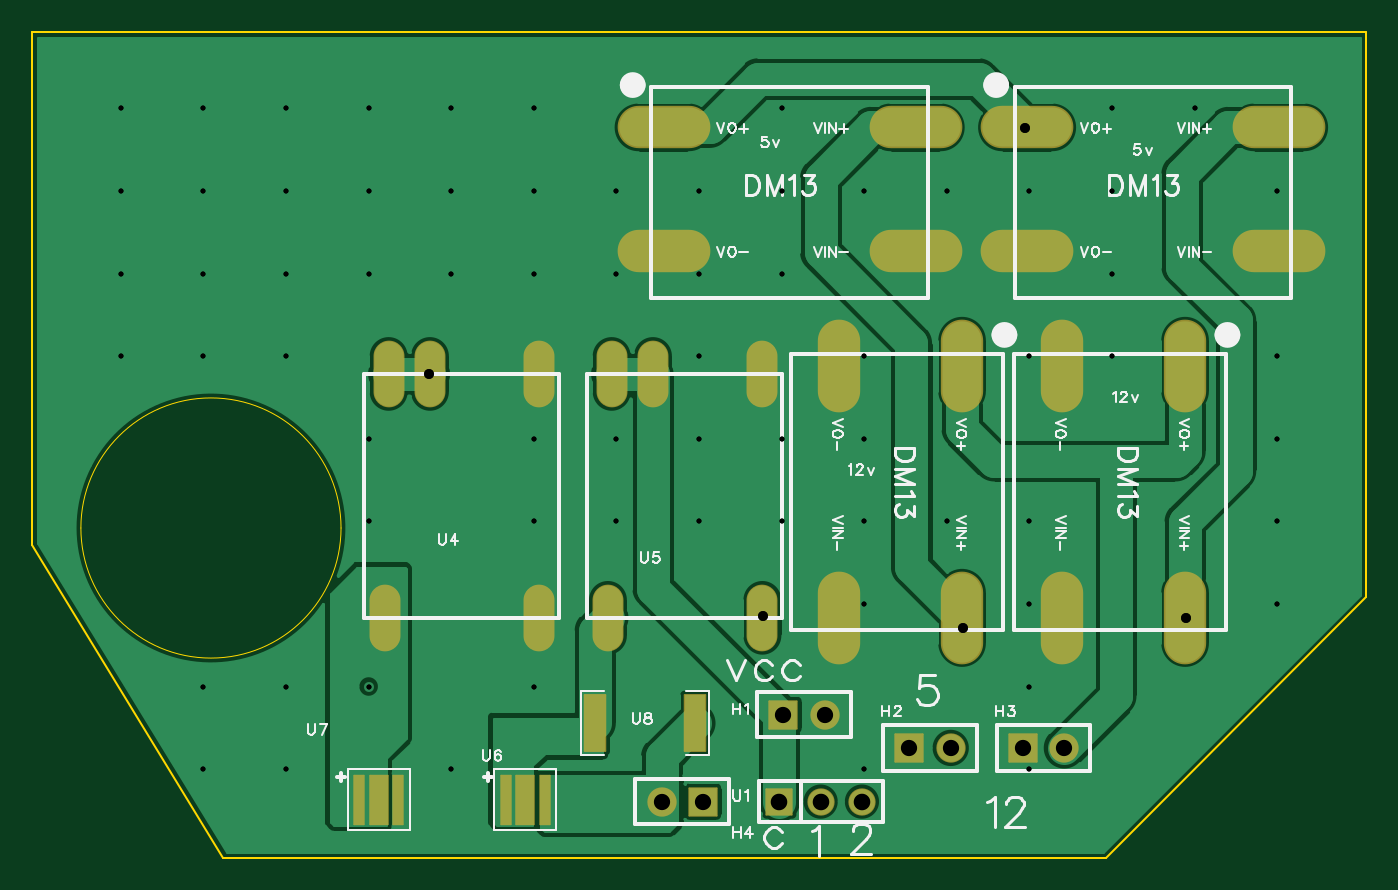
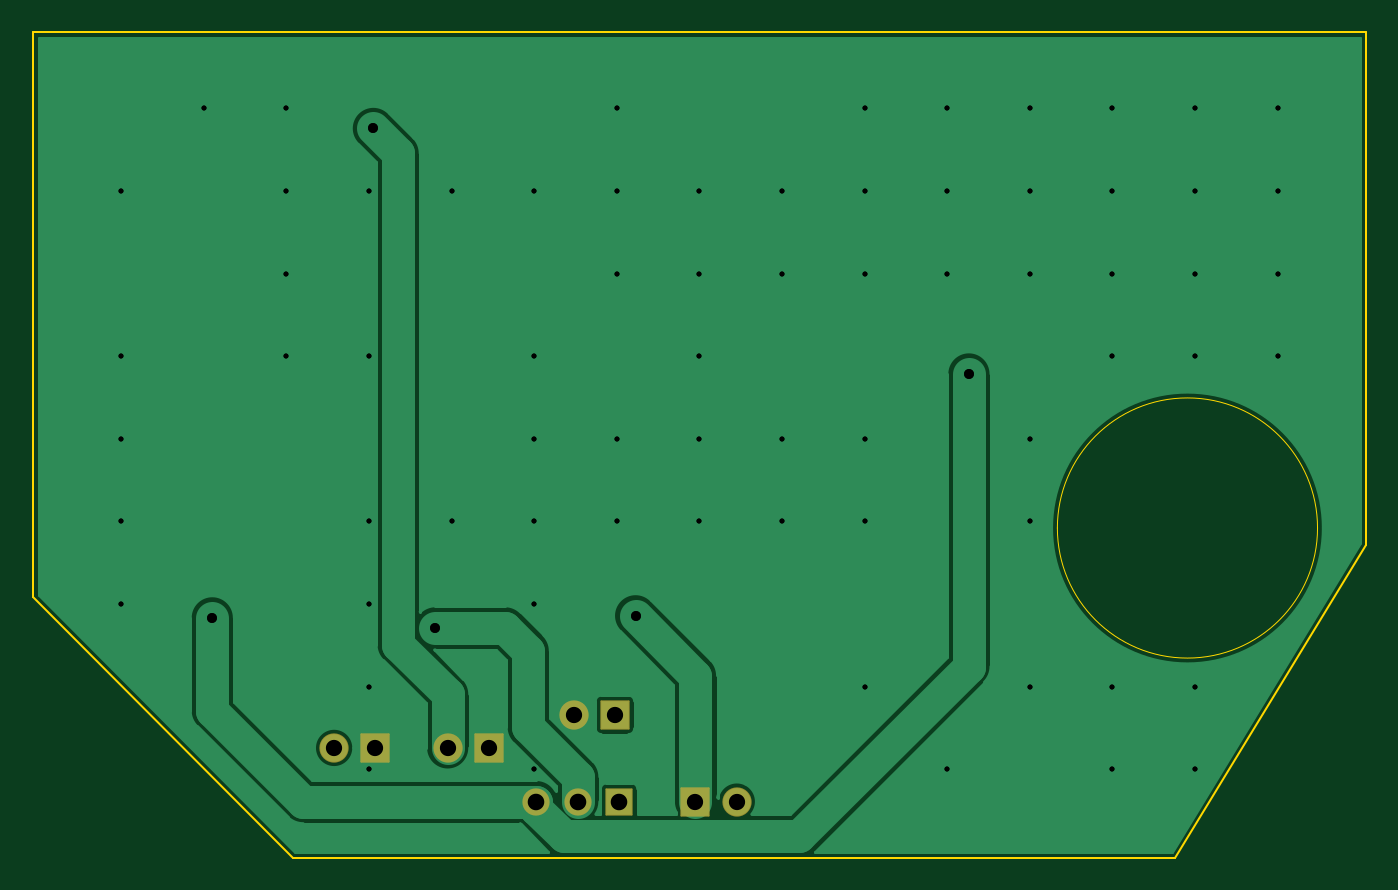
Circuit board: 10 layer files. Board 82.0 x 50.8 mm.
- drill: Drill_PTH_Through.DRL (1907 bytes)
- drill: Drill_PTH_Through_Via.DRL (1654 bytes)
- outline: Gerber_BoardOutlineLayer.GKO (794 bytes)
- bottom_copper: Gerber_BottomLayer.GBL (8556 bytes)
- bottom_silk: Gerber_BottomSilkscreenLayer.GBO (332 bytes)
- bottom_mask: Gerber_BottomSolderMaskLayer.GBS (1118 bytes)
- top_copper: Gerber_TopLayer.GTL (21475 bytes)
- paste: Gerber_TopPasteMaskLayer.GTP (2154 bytes)
- top_silk: Gerber_TopSilkscreenLayer.GTO (26019 bytes)
- top_mask: Gerber_TopSolderMaskLayer.GTS (2270 bytes)

=== drill: Drill_PTH_Through.DRL ===
;TYPE=PLATED
;Layer: PTH_Through
;EasyEDA Pro v2.2.32.3, 2024-10-26 20:26:31
;Gerber Generator version 0.3
M48
METRIC,LZ,000.00000
;Hole size 1 = 0.30500 METRIC
T01C0.30500
;Hole size 2 = 0.60000 METRIC
T02C0.60000
;Hole size 3 = 1.00000 METRIC
T03C1.00000
;Hole size 4 = 1.02001 METRIC
T04C1.02001
%
G05
G90
T01
X47.89405Y25.24055
X32.65405Y45.56055
X32.65405Y50.64055
X32.65405Y55.72055
X32.65405Y60.80055
X37.73405Y20.16055
X37.73405Y25.24055
X37.73405Y45.56055
X37.73405Y50.64055
X37.73405Y55.72055
X37.73405Y60.80055
X42.81405Y20.16055
X42.81405Y25.24055
X42.81405Y45.56055
X42.81405Y50.64055
X42.81405Y55.72055
X42.81405Y60.80055
X47.89405Y35.40055
X47.89405Y40.48055
X47.89405Y50.64055
X47.89405Y55.72055
X47.89405Y60.80055
X52.97405Y20.16055
X52.97405Y50.64055
X52.97405Y55.72055
X52.97405Y60.80055
X58.05405Y25.24055
X58.05405Y35.40055
X58.05405Y40.48055
X58.05405Y50.64055
X58.05405Y55.72055
X58.05405Y60.80055
X63.13405Y35.40055
X63.13405Y40.48055
X63.13405Y50.64055
X63.13405Y55.72055
X68.21405Y35.40055
X68.21405Y40.48055
X68.21405Y45.56055
X68.21405Y50.64055
X68.21405Y55.72055
X73.29405Y35.40055
X73.29405Y40.48055
X73.29405Y50.64055
X73.29405Y55.72055
X73.29405Y60.80055
X78.37405Y20.16055
X78.37405Y30.32055
X78.37405Y35.40055
X78.37405Y40.48055
X78.37405Y45.56055
X78.37405Y55.72055
X83.45405Y35.40055
X83.45405Y55.72055
X88.53405Y20.16055
X88.53405Y25.24055
X88.53405Y30.32055
X88.53405Y35.40055
X88.53405Y45.56055
X88.53405Y55.72055
X93.61405Y45.56055
X93.61405Y50.64055
X93.61405Y55.72055
X93.61405Y60.80055
X98.69405Y60.80055
X103.77405Y30.32055
X103.77405Y35.40055
X103.77405Y40.48055
X103.77405Y45.56055
X103.77405Y55.72055
T02
X72.136Y29.591
X84.455Y28.84621
X98.171Y29.464
X51.63592Y44.464
X88.265Y59.563
T03
X73.406Y23.495
X75.946Y23.495
X81.153Y21.463
X83.693Y21.463
X88.138Y21.463
X90.678Y21.463
X68.453Y18.161
X65.913Y18.161
T04
X78.232Y18.161
X75.692Y18.161
X73.152Y18.161
M30
=== drill: Drill_PTH_Through_Via.DRL ===
;TYPE=PLATED
;Layer: PTH_Through_Via
;EasyEDA Pro v2.2.32.3, 2024-10-26 20:26:31
;Gerber Generator version 0.3
M48
METRIC,LZ,000.00000
;Hole size 1 = 0.30500 METRIC
T01C0.30500
;Hole size 2 = 0.60000 METRIC
T02C0.60000
%
G05
G90
T01
X47.89405Y25.24055
X32.65405Y45.56055
X32.65405Y50.64055
X32.65405Y55.72055
X32.65405Y60.80055
X37.73405Y20.16055
X37.73405Y25.24055
X37.73405Y45.56055
X37.73405Y50.64055
X37.73405Y55.72055
X37.73405Y60.80055
X42.81405Y20.16055
X42.81405Y25.24055
X42.81405Y45.56055
X42.81405Y50.64055
X42.81405Y55.72055
X42.81405Y60.80055
X47.89405Y35.40055
X47.89405Y40.48055
X47.89405Y50.64055
X47.89405Y55.72055
X47.89405Y60.80055
X52.97405Y20.16055
X52.97405Y50.64055
X52.97405Y55.72055
X52.97405Y60.80055
X58.05405Y25.24055
X58.05405Y35.40055
X58.05405Y40.48055
X58.05405Y50.64055
X58.05405Y55.72055
X58.05405Y60.80055
X63.13405Y35.40055
X63.13405Y40.48055
X63.13405Y50.64055
X63.13405Y55.72055
X68.21405Y35.40055
X68.21405Y40.48055
X68.21405Y45.56055
X68.21405Y50.64055
X68.21405Y55.72055
X73.29405Y35.40055
X73.29405Y40.48055
X73.29405Y50.64055
X73.29405Y55.72055
X73.29405Y60.80055
X78.37405Y20.16055
X78.37405Y30.32055
X78.37405Y35.40055
X78.37405Y40.48055
X78.37405Y45.56055
X78.37405Y55.72055
X83.45405Y35.40055
X83.45405Y55.72055
X88.53405Y20.16055
X88.53405Y25.24055
X88.53405Y30.32055
X88.53405Y35.40055
X88.53405Y45.56055
X88.53405Y55.72055
X93.61405Y45.56055
X93.61405Y50.64055
X93.61405Y55.72055
X93.61405Y60.80055
X98.69405Y60.80055
X103.77405Y30.32055
X103.77405Y35.40055
X103.77405Y40.48055
X103.77405Y45.56055
X103.77405Y55.72055
T02
X72.136Y29.591
X84.455Y28.84621
X98.171Y29.464
X51.63592Y44.464
X88.265Y59.563
M30
=== outline: Gerber_BoardOutlineLayer.GKO ===
G04 Layer: BoardOutlineLayer*
G04 EasyEDA Pro v2.2.32.3, 2024-10-26 20:26:31*
G04 Gerber Generator version 0.3*
G04 Scale: 100 percent, Rotated: No, Reflected: No*
G04 Dimensions in millimeters*
G04 Leading zeros omitted, absolute positions, 3 integers and 5 decimals*
%FSLAX35Y35*%
%MOMM*%
%ADD10C,0.1*%
%ADD11C,0.0254*%
G75*


G04 PolygonModel Start*
G54D10*
G01X2721591Y6549117D02*
G01X10921575Y6549117D01*
G01X10921575Y6549117D02*
G01X10921575Y3072238D01*
G01X9321578Y1472241D02*
G01X10921575Y3072238D01*
G01X9321578Y1472241D02*
G01X3896401Y1472241D01*
G01X2721591Y3397071D02*
G01X3896401Y1472241D01*
G01X2721591Y6549117D02*
G01X2721591Y3397071D01*

G04 Circle Start*
G54D11*
G01X3019665Y3498852D02*
G03X4619661Y3498852I799998J0D01*
G03X3019665Y3498852I-799998J0D01*
G04 Circle End*

M02*


=== bottom_copper: Gerber_BottomLayer.GBL (8556 bytes, source omitted) ===
=== bottom_silk: Gerber_BottomSilkscreenLayer.GBO ===
G04 Layer: BottomSilkscreenLayer*
G04 EasyEDA Pro v2.2.32.3, 2024-10-26 20:26:31*
G04 Gerber Generator version 0.3*
G04 Scale: 100 percent, Rotated: No, Reflected: No*
G04 Dimensions in millimeters*
G04 Leading zeros omitted, absolute positions, 3 integers and 5 decimals*
%FSLAX35Y35*%
%MOMM*%
%ADD10C,0.254*%
G75*

G54D10*

M02*


=== bottom_mask: Gerber_BottomSolderMaskLayer.GBS ===
G04 Layer: BottomSolderMaskLayer*
G04 EasyEDA Pro v2.2.32.3, 2024-10-26 20:26:31*
G04 Gerber Generator version 0.3*
G04 Scale: 100 percent, Rotated: No, Reflected: No*
G04 Dimensions in millimeters*
G04 Leading zeros omitted, absolute positions, 3 integers and 5 decimals*
%FSLAX35Y35*%
%MOMM*%
%AMRoundRect*1,1,$1,$2,$3*1,1,$1,$4,$5*1,1,$1,0-$2,0-$3*1,1,$1,0-$4,0-$5*20,1,$1,$2,$3,$4,$5,0*20,1,$1,$4,$5,0-$2,0-$3,0*20,1,$1,0-$2,0-$3,0-$4,0-$5,0*20,1,$1,0-$4,0-$5,$2,$3,0*4,1,4,$2,$3,$4,$5,0-$2,0-$3,0-$4,0-$5,$2,$3,0*%
%ADD10RoundRect,0.09654X-0.85273X0.85273X0.85273X0.85273*%
%ADD11C,1.802*%
%ADD12RoundRect,0.09654X0.85273X-0.85273X-0.85273X-0.85273*%
%ADD13C,1.6768*%
%ADD14RoundRect,0.09615X-0.79032X0.79032X0.79032X0.79032*%
G75*


G04 Pad Start*
G54D10*
G01X7340600Y2349500D03*
G54D11*
G01X7594600Y2349500D03*
G54D10*
G01X8115300Y2146300D03*
G54D11*
G01X8369300Y2146300D03*
G54D10*
G01X8813800Y2146300D03*
G54D11*
G01X9067800Y2146300D03*
G54D12*
G01X6845300Y1816100D03*
G54D11*
G01X6591300Y1816100D03*
G54D13*
G01X7823200Y1816100D03*
G01X7569200Y1816100D03*
G54D14*
G01X7315200Y1816100D03*
G04 Pad End*

M02*


=== top_copper: Gerber_TopLayer.GTL (21475 bytes, source omitted) ===
=== paste: Gerber_TopPasteMaskLayer.GTP ===
G04 Layer: TopPasteMaskLayer*
G04 EasyEDA Pro v2.2.32.3, 2024-10-26 20:26:31*
G04 Gerber Generator version 0.3*
G04 Scale: 100 percent, Rotated: No, Reflected: No*
G04 Dimensions in millimeters*
G04 Leading zeros omitted, absolute positions, 3 integers and 5 decimals*
%FSLAX35Y35*%
%MOMM*%
%ADD10O,5.7023X2.6035*%
%ADD11O,2.6035X5.7023*%
%ADD12O,1.8X4.0*%
%ADD13R,0.6X2.99999*%
%ADD14R,1.1X2.99999*%
G75*


G04 PolygonModel Start*
G36*
G01X6247201Y2461499D02*
G01X6247201Y2367453D01*
G01X6237201Y2357453D01*
G01X6213594Y2357453D01*
G01X6203594Y2347453D01*
G01X6203594Y2249947D01*
G01X6213594Y2239947D01*
G01X6237201Y2239947D01*
G01X6247201Y2229947D01*
G01X6247201Y2135901D01*
G01X6237201Y2125901D01*
G01X6128946Y2125901D01*
G01X6118946Y2135901D01*
G01X6118946Y2461499D01*
G01X6128946Y2471499D01*
G01X6237201Y2471499D01*
G01X6247201Y2461499D01*
G37*
G36*
G01X6732199Y2461499D02*
G01X6732199Y2367453D01*
G01X6742199Y2357453D01*
G01X6765806Y2357453D01*
G01X6775806Y2347453D01*
G01X6775806Y2249947D01*
G01X6765806Y2239947D01*
G01X6742199Y2239947D01*
G01X6732199Y2229947D01*
G01X6732199Y2135901D01*
G01X6742199Y2125901D01*
G01X6850454Y2125901D01*
G01X6860454Y2135901D01*
G01X6860454Y2461499D01*
G01X6850454Y2471499D01*
G01X6742199Y2471499D01*
G01X6732199Y2461499D01*
G37*

G04 Pad Start*
G54D10*
G01X6603746Y5962650D03*
G01X6603746Y5202682D03*
G01X8153654Y5202682D03*
G01X8153654Y5962650D03*
G54D11*
G01X8439150Y4496054D03*
G01X7679182Y4496054D03*
G01X7679182Y2946146D03*
G01X8439150Y2946146D03*
G54D12*
G01X4889496Y2946400D03*
G01X5839496Y2946400D03*
G01X5837500Y4446400D03*
G01X4912411Y4446400D03*
G01X5166411Y4446400D03*
G01X6261096Y2946400D03*
G01X7211096Y2946400D03*
G01X7209100Y4446400D03*
G01X6284011Y4446400D03*
G01X6538011Y4446400D03*
G54D13*
G01X5873090Y1828808D03*
G54D14*
G01X5753100Y1828808D03*
G54D13*
G01X5633110Y1828808D03*
G01X4971390Y1828808D03*
G54D14*
G01X4851400Y1828808D03*
G54D13*
G01X4731410Y1828808D03*
G54D10*
G01X8838946Y5962650D03*
G01X8838946Y5202682D03*
G01X10388854Y5202682D03*
G01X10388854Y5962650D03*
G54D11*
G01X9810750Y4496054D03*
G01X9050782Y4496054D03*
G01X9050782Y2946146D03*
G01X9810750Y2946146D03*
G04 Pad End*

M02*


=== top_silk: Gerber_TopSilkscreenLayer.GTO (26019 bytes, source omitted) ===
=== top_mask: Gerber_TopSolderMaskLayer.GTS ===
G04 Layer: TopSolderMaskLayer*
G04 EasyEDA Pro v2.2.32.3, 2024-10-26 20:26:31*
G04 Gerber Generator version 0.3*
G04 Scale: 100 percent, Rotated: No, Reflected: No*
G04 Dimensions in millimeters*
G04 Leading zeros omitted, absolute positions, 3 integers and 5 decimals*
%FSLAX35Y35*%
%MOMM*%
%AMRoundRect*1,1,$1,$2,$3*1,1,$1,$4,$5*1,1,$1,0-$2,0-$3*1,1,$1,0-$4,0-$5*20,1,$1,$2,$3,$4,$5,0*20,1,$1,$4,$5,0-$2,0-$3,0*20,1,$1,0-$2,0-$3,0-$4,0-$5,0*20,1,$1,0-$4,0-$5,$2,$3,0*4,1,4,$2,$3,$4,$5,0-$2,0-$3,0-$4,0-$5,$2,$3,0*%
%ADD10RoundRect,0.09654X-0.85273X0.85273X0.85273X0.85273*%
%ADD11C,1.802*%
%ADD12RoundRect,0.09654X0.85273X-0.85273X-0.85273X-0.85273*%
%ADD13C,1.6768*%
%ADD14RoundRect,0.09615X-0.79032X0.79032X0.79032X0.79032*%
%ADD15O,5.7023X2.6035*%
%ADD16O,2.6035X5.7023*%
%ADD17O,1.902X4.102*%
%ADD18RoundRect,0.08752X-0.30625X1.50625X0.30625X1.50625*%
%ADD19RoundRect,0.09233X-0.55385X1.50384X0.55385X1.50384*%
%ADD20RoundRect,0.09465X0.64474X-1.73147X-0.64474X-1.73147*%
G75*


G04 Pad Start*
G54D10*
G01X7340600Y2349500D03*
G54D11*
G01X7594600Y2349500D03*
G54D10*
G01X8115300Y2146300D03*
G54D11*
G01X8369300Y2146300D03*
G54D10*
G01X8813800Y2146300D03*
G54D11*
G01X9067800Y2146300D03*
G54D12*
G01X6845300Y1816100D03*
G54D11*
G01X6591300Y1816100D03*
G54D13*
G01X7823200Y1816100D03*
G01X7569200Y1816100D03*
G54D14*
G01X7315200Y1816100D03*
G54D15*
G01X6603746Y5962650D03*
G01X6603746Y5202682D03*
G01X8153654Y5202682D03*
G01X8153654Y5962650D03*
G54D16*
G01X8439150Y4496054D03*
G01X7679182Y4496054D03*
G01X7679182Y2946146D03*
G01X8439150Y2946146D03*
G54D17*
G01X4889496Y2946400D03*
G01X5839496Y2946400D03*
G01X5837500Y4446400D03*
G01X4912411Y4446400D03*
G01X5166411Y4446400D03*
G01X6261096Y2946400D03*
G01X7211096Y2946400D03*
G01X7209100Y4446400D03*
G01X6284011Y4446400D03*
G01X6538011Y4446400D03*
G54D18*
G01X5873090Y1828808D03*
G54D19*
G01X5753100Y1828808D03*
G54D18*
G01X5633110Y1828808D03*
G01X4971390Y1828808D03*
G54D19*
G01X4851400Y1828808D03*
G54D18*
G01X4731410Y1828808D03*
G54D20*
G01X6183071Y2298700D03*
G01X6796329Y2298700D03*
G54D15*
G01X8838946Y5962650D03*
G01X8838946Y5202682D03*
G01X10388854Y5202682D03*
G01X10388854Y5962650D03*
G54D16*
G01X9810750Y4496054D03*
G01X9050782Y4496054D03*
G01X9050782Y2946146D03*
G01X9810750Y2946146D03*
G04 Pad End*

M02*


